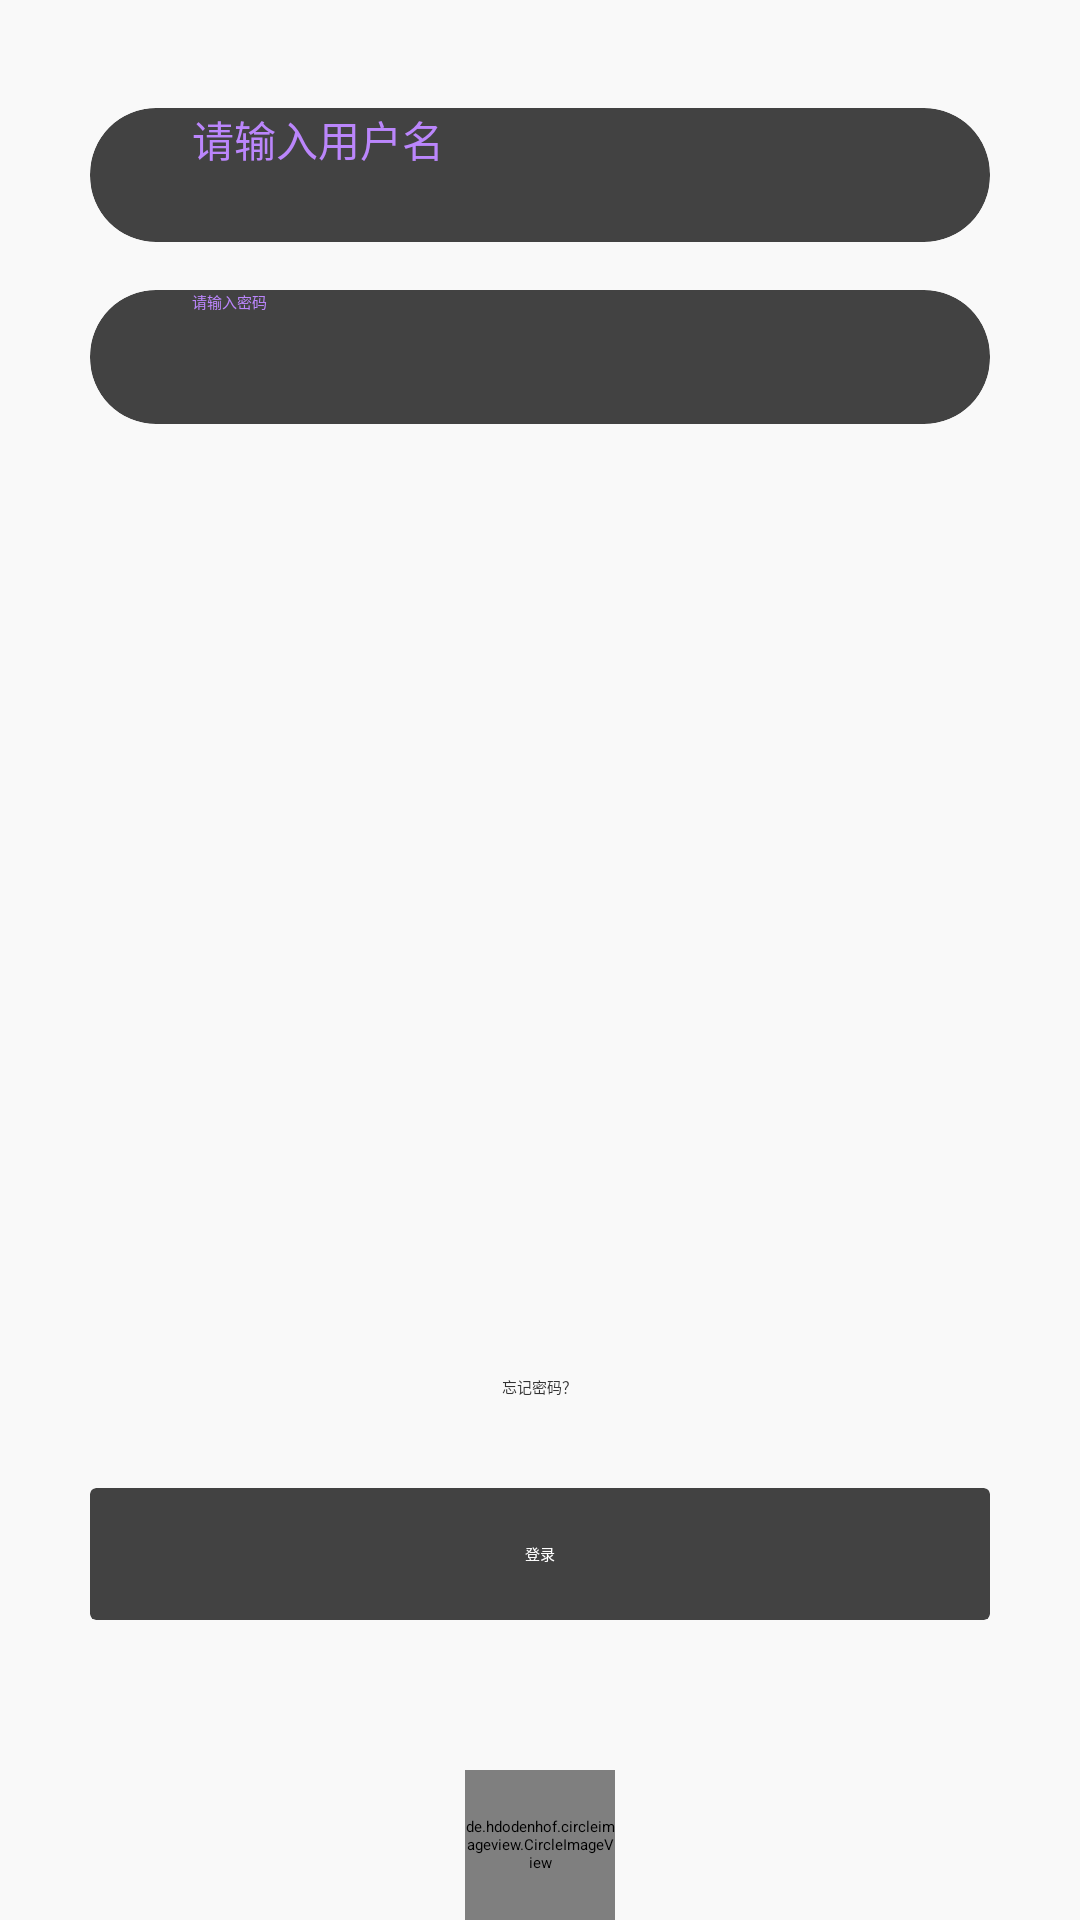

Android layout source for this screen:
<!-- AndroidManifest.xml: application theme Theme.IMTest -->
<!-- res/layout/activity_login.xml -->
<?xml version="1.0" encoding="utf-8"?>
<LinearLayout xmlns:android="http://schemas.android.com/apk/res/android"
    xmlns:app="http://schemas.android.com/apk/res-auto"
    android:layout_width="match_parent"
    android:layout_height="match_parent"
    android:orientation="vertical">

    <ScrollView
        android:layout_width="match_parent"
        android:layout_height="match_parent"
        android:background="#f9f9f9"
        android:fillViewport="true"
        android:gravity="center_horizontal"
        android:orientation="vertical">


        <LinearLayout
            android:layout_width="match_parent"
            android:layout_height="wrap_content"
            android:background="#f9f9f9"
            android:gravity="center_horizontal"
            android:orientation="vertical">

            <LinearLayout
                android:layout_width="match_parent"
                android:layout_height="0dp"
                android:layout_marginTop="20dp"
                android:layout_weight="1"
                android:gravity="center_horizontal"
                android:orientation="vertical">

                <androidx.cardview.widget.CardView
                    android:layout_width="match_parent"
                    android:layout_height="wrap_content"
                    android:layout_marginStart="30dp"
                    android:layout_marginTop="16dp"
                    android:layout_marginEnd="30dp"
                    android:background="@android:color/white"
                    app:cardCornerRadius="22dp">

                    <LinearLayout
                        android:layout_width="match_parent"
                        android:layout_height="wrap_content"
                        android:layout_marginStart="20dp"
                        android:layout_marginEnd="20dp"
                        android:gravity="center_vertical">

                        <EditText
                            android:id="@+id/et_name"
                            android:layout_width="match_parent"
                            android:layout_height="match_parent"
                            android:layout_marginStart="14dp"
                            android:background="@null"
                            android:hint="请输入用户名"
                            android:textColor="@color/purple_200"
                            android:textSize="14sp" />

                        <TextView
                            android:layout_width="66dp"
                            android:layout_height="wrap_content"
                            android:layout_marginTop="12dp"
                            android:layout_marginBottom="12dp"
                            android:alpha="0.4"
                            android:text="用户名"
                            android:textColor="@color/black"
                            android:textSize="14sp" />
                    </LinearLayout>
                </androidx.cardview.widget.CardView>

                <androidx.cardview.widget.CardView
                    android:layout_width="match_parent"
                    android:layout_height="wrap_content"
                    android:layout_marginStart="30dp"
                    android:layout_marginTop="16dp"
                    android:layout_marginEnd="30dp"
                    android:layout_marginBottom="30dp"
                    android:background="@android:color/white"
                    app:cardCornerRadius="22dp">

                    <LinearLayout
                        android:layout_width="match_parent"
                        android:layout_height="wrap_content"
                        android:layout_marginStart="20dp"
                        android:layout_marginEnd="20dp"
                        android:gravity="center_vertical">

                        <EditText
                            android:id="@+id/et_password"
                            android:layout_width="match_parent"
                            android:layout_height="match_parent"
                            android:layout_marginStart="14dp"
                            android:background="@null"
                            android:hint="请输入密码"
                            android:inputType="textPassword"
                            android:textColor="@color/purple_200"
                            android:textSize="@dimen/sp_14" />

                        <TextView
                            android:layout_width="66dp"
                            android:layout_height="wrap_content"
                            android:layout_marginTop="12dp"
                            android:layout_marginBottom="12dp"
                            android:alpha="0.4"
                            android:text="密码"
                            android:textColor="@color/black"
                            android:textSize="14sp" />
                    </LinearLayout>
                </androidx.cardview.widget.CardView>
            </LinearLayout>

            <TextView
                android:id="@+id/tv_forget_password"
                android:layout_width="wrap_content"
                android:layout_height="wrap_content"
                android:layout_marginTop="16dp"
                android:layout_marginBottom="30dp"
                android:text="忘记密码？"
                android:textColor="#333333"
                android:textSize="@dimen/sp_14" />

            <androidx.cardview.widget.CardView
                android:layout_width="match_parent"
                android:layout_height="wrap_content"
                android:layout_marginStart="30dp"
                android:layout_marginEnd="30dp"
                app:cardCornerRadius="2dp">

                <Button
                    android:id="@+id/btn_login"
                    android:layout_width="match_parent"
                    android:layout_height="44dp"
                    android:background="@drawable/shape_login"
                    android:gravity="center"
                    android:text="登录"
                    android:textColor="@android:color/white"
                    android:textSize="@dimen/sp_14" />
            </androidx.cardview.widget.CardView>

            <de.hdodenhof.circleimageview.CircleImageView
                android:layout_width="50dp"
                android:layout_height="50dp"
                android:layout_marginTop="50dp"
                android:src="@mipmap/logo" />
        </LinearLayout>
    </ScrollView>

    <androidx.appcompat.widget.Toolbar
        android:id="@+id/toolbar"
        android:layout_width="match_parent"
        android:layout_height="?actionBarSize"
        android:background="@drawable/shape_login"
        android:theme="@style/ThemeOverlay.AppCompat.Dark.ActionBar"
        app:title="登录"
        app:titleTextColor="@android:color/white" />
</LinearLayout>
<!-- resources referenced by this layout -->
<resources>
  <color name="black">#FF000000</color>
  <color name="purple_200">#FFBB86FC</color>
  <!-- mipmap logo: png bitmap (mipmap-xxhdpi, 29147 bytes) -->
  <style name="Theme.IMTest" parent="Base.Theme.NoActionBar">
          
          <item name="colorPrimary">@color/purple_500</item>
          <item name="colorPrimaryVariant">@color/purple_700</item>
          <item name="colorOnPrimary">@color/white</item>
          
          <item name="colorSecondary">@color/teal_200</item>
          <item name="colorSecondaryVariant">@color/teal_700</item>
          <item name="colorOnSecondary">@color/black</item>
          
          <item name="android:statusBarColor" tools:targetApi="l">?attr/colorPrimaryVariant</item>
          
      </style>
  <color name="purple_500">#FF6200EE</color>
  <color name="purple_700">#FF3700B3</color>
  <color name="white">#FFFFFFFF</color>
  <color name="teal_200">#FF03DAC5</color>
  <color name="teal_700">#FF018786</color>
</resources>
